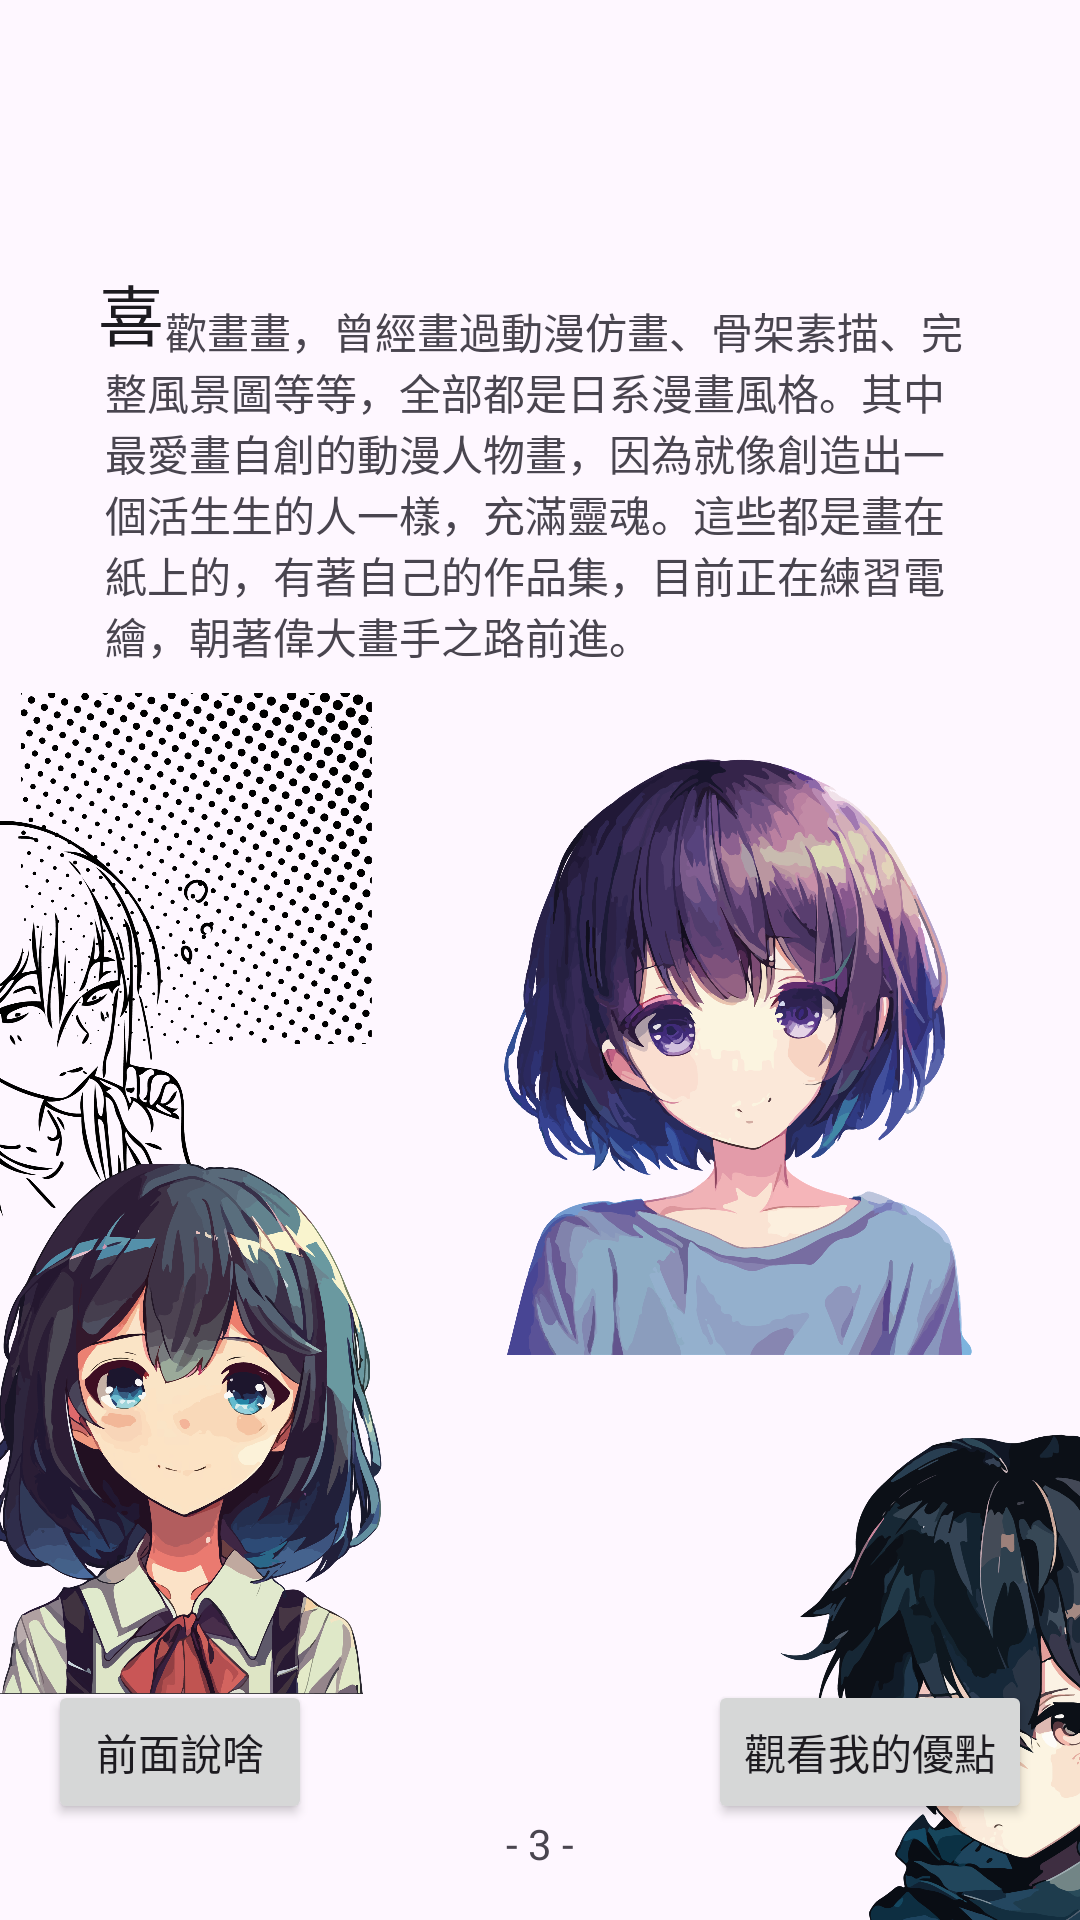

Produce the Android XML layout that renders to this screen, including the resource entries it uses.
<!-- AndroidManifest.xml: application theme Theme.Autobiography -->
<!-- res/layout/activity_third_page.xml -->
<?xml version="1.0" encoding="utf-8"?>
<androidx.constraintlayout.widget.ConstraintLayout xmlns:android="http://schemas.android.com/apk/res/android"
    xmlns:app="http://schemas.android.com/apk/res-auto"
    xmlns:tools="http://schemas.android.com/tools"
    android:layout_width="match_parent"
    android:layout_height="match_parent"
    tools:context=".ThirdPage">

    <TextView
        android:id="@+id/page3"
        android:layout_width="wrap_content"
        android:layout_height="wrap_content"
        android:layout_marginBottom="16dp"
        android:text="- 3 -"
        app:layout_constraintBottom_toBottomOf="parent"
        app:layout_constraintEnd_toEndOf="parent"
        app:layout_constraintStart_toStartOf="parent" />

    <TextView
        android:id="@+id/content3_2"
        android:layout_width="290dp"
        android:layout_height="wrap_content"
        android:layout_marginTop="100dp"
        android:text="      歡畫畫，曾經畫過動漫仿畫、骨架素描、完整風景圖等等，全部都是日系漫畫風格。其中最愛畫自創的動漫人物畫，因為就像創造出一個活生生的人一樣，充滿靈魂。這些都是畫在紙上的，有著自己的作品集，目前正在練習電繪，朝著偉大畫手之路前進。 "
        app:layout_constraintEnd_toEndOf="parent"
        app:layout_constraintStart_toStartOf="parent"
        app:layout_constraintTop_toTopOf="parent" />

    <TextView
        android:id="@+id/content3_1"
        android:layout_width="wrap_content"
        android:layout_height="wrap_content"
        android:layout_marginTop="88dp"
        android:layout_marginEnd="-20dp"
        android:text="喜"
        android:textAppearance="@style/TextAppearance.AppCompat.Large"
        app:layout_constraintEnd_toStartOf="@+id/content3_2"
        app:layout_constraintTop_toTopOf="parent" />

    <ImageView
        android:id="@+id/manga_girl"
        android:layout_width="166dp"
        android:layout_height="266dp"
        android:layout_marginTop="256dp"
        android:layout_marginEnd="260dp"
        app:layout_constraintEnd_toEndOf="parent"
        app:layout_constraintTop_toTopOf="parent"
        app:srcCompat="@drawable/manga_girl" />

    <ImageView
        android:id="@+id/net_points"
        android:layout_width="117dp"
        android:layout_height="447dp"
        android:layout_marginTop="88dp"
        android:layout_marginEnd="236dp"
        app:layout_constraintEnd_toEndOf="parent"
        app:layout_constraintTop_toTopOf="parent"
        app:srcCompat="@drawable/net_points" />

    <ImageView
        android:id="@+id/manga_boy"
        android:layout_width="184dp"
        android:layout_height="414dp"
        android:layout_marginStart="260dp"
        android:layout_marginTop="356dp"
        app:layout_constraintStart_toStartOf="parent"
        app:layout_constraintTop_toTopOf="parent"
        app:srcCompat="@drawable/manga_boy" />

    <Button
        android:id="@+id/page3_4"
        android:layout_width="wrap_content"
        android:layout_height="wrap_content"
        android:layout_marginEnd="16dp"
        android:layout_marginBottom="32dp"
        android:onClick="forthPage"
        android:text="觀看我的優點"
        app:layout_constraintBottom_toBottomOf="parent"
        app:layout_constraintEnd_toEndOf="parent"
        app:rippleColor="#00BCD4" />

    <Button
        android:id="@+id/page3_2"
        android:layout_width="wrap_content"
        android:layout_height="wrap_content"
        android:layout_marginStart="16dp"
        android:layout_marginBottom="32dp"
        android:onClick="secondPage"
        android:text="前面說啥"
        app:layout_constraintBottom_toBottomOf="parent"
        app:layout_constraintStart_toStartOf="parent"
        app:rippleColor="#00BCD4" />

    <ImageView
        android:id="@+id/manga_girl2"
        android:layout_width="141dp"
        android:layout_height="197dp"
        android:layout_marginEnd="132dp"
        android:layout_marginBottom="-5dp"
        app:layout_constraintBottom_toTopOf="@+id/page3_2"
        app:layout_constraintEnd_toStartOf="@+id/manga_boy"
        app:srcCompat="@drawable/manga_girl2" />

    <ImageView
        android:id="@+id/manga_girl3"
        android:layout_width="156dp"
        android:layout_height="387dp"
        android:layout_marginTop="148dp"
        android:layout_marginEnd="36dp"
        app:layout_constraintEnd_toEndOf="parent"
        app:layout_constraintTop_toTopOf="parent"
        app:srcCompat="@drawable/manga_girl3" />

</androidx.constraintlayout.widget.ConstraintLayout>
<!-- resources referenced by this layout -->
<resources>
  <!-- drawable manga_boy: png bitmap (drawable, 674373 bytes) -->
  <!-- drawable manga_girl: png bitmap (drawable, 249916 bytes) -->
  <!-- drawable manga_girl2: png bitmap (drawable, 913295 bytes) -->
  <!-- drawable manga_girl3: png bitmap (drawable, 909290 bytes) -->
  <!-- drawable net_points: png bitmap (drawable, 288895 bytes) -->
  <style name="Theme.Autobiography" parent="Base.Theme.Autobiography" />
  <style name="Base.Theme.Autobiography" parent="Theme.Material3.DayNight.NoActionBar">
          
          
      </style>
</resources>
